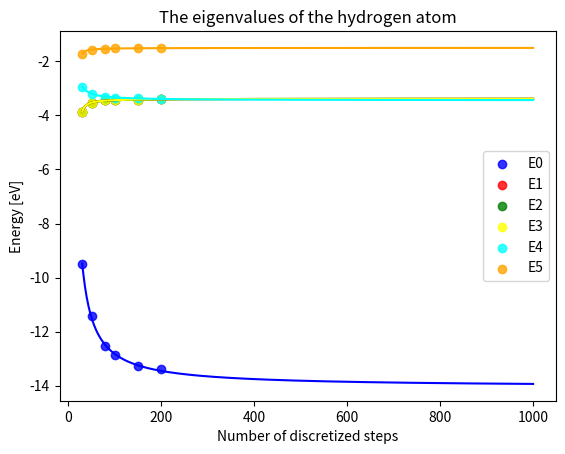

The script that saved this image:
# [redacted]
# 27/10/2024
# Computer Simulations - Project 2


###############################################################
''' Interpolating the curve of the eigenvalues for large n. '''
###############################################################


## Library Import
import time
start = time.time() # This is just to measure the execution time of the file.

import matplotlib.pyplot as plt
import numpy as np
from scipy.optimize import curve_fit

# E_n30 = [-9.49, -3.86, -3.86, -3.86, -2.93, -1.72] # Energy values for the n = 30 steps
# E_n50 = [-11.42, -3.53, -3.53, -3.53, -3.19, -1.56]
# E_n80 = [-12.55, -3.44, -3.44, -3.44, -3.30, -1.53] 
# E_n100 = [-12.88, -3.43, -3.43, -3.43, -3.34, -1.52] 
# E_n150 = [-13.26, -3.41, -3.41, -3.41, -3.41, -1.51]

E_0 = [-9.4901, -11.423, -12.5482, -12.8823, -13.257, -13.4023]
E_1 = [-3.8607, -3.5289, -3.4447, -3.4282, -3.4129, -3.4078]
E_2 = [-3.8607, -3.5289, -3.4447, -3.4282, -3.4129, -3.4078]
E_3 = [-3.8607, -3.5289, -3.4447, -3.4282, -3.4129, -3.4078]
E_4 = [-2.9338, -3.1873, -3.3049, -3.3366, -3.3706, -3.3835]
E_5 = [-1.7179, -1.5636, -1.5265, -1.519, -1.5123, -1.5109]

n = [30, 50, 80, 100, 150, 200]

energies = [E_0, E_1, E_2, E_3, E_4, E_5]
colours = ['blue', 'red', 'green', 'yellow', 'cyan', 'orange']
labels = ['E0', 'E1', 'E2', 'E3', 'E4', 'E5']


## Interpolation
def f(x, a, b, c, d):

    return -(a*x + b)/(x+c)

for i in range(6):
    plt.scatter(n, energies[i], color=colours[i], label=labels[i], alpha=0.8)

    param, cov = curve_fit(f, n, energies[i])
    plt.plot(np.linspace(30, 1000, 500), f(np.linspace(30, 1000, 500), *param), color=colours[i])

    print(f(10000, *param))


plt.xlabel('Number of discretized steps')
plt.ylabel('Energy [eV]')
plt.title('The eigenvalues of the hydrogen atom')
plt.legend()
plt.show()



## Printing the execution time:

end = time.time()
execution_time = end - start
execution_time = np.round(execution_time, 0)
seconds = np.mod(execution_time, 60)
minutes = (execution_time - seconds)/60
print("Execution time: ", minutes, " minutes & ", seconds, " seconds." ,sep = "" )

#
